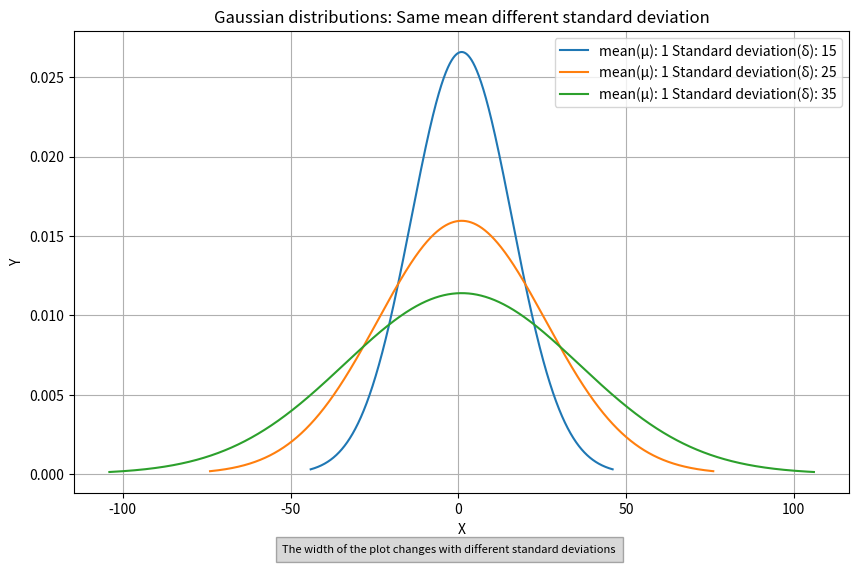
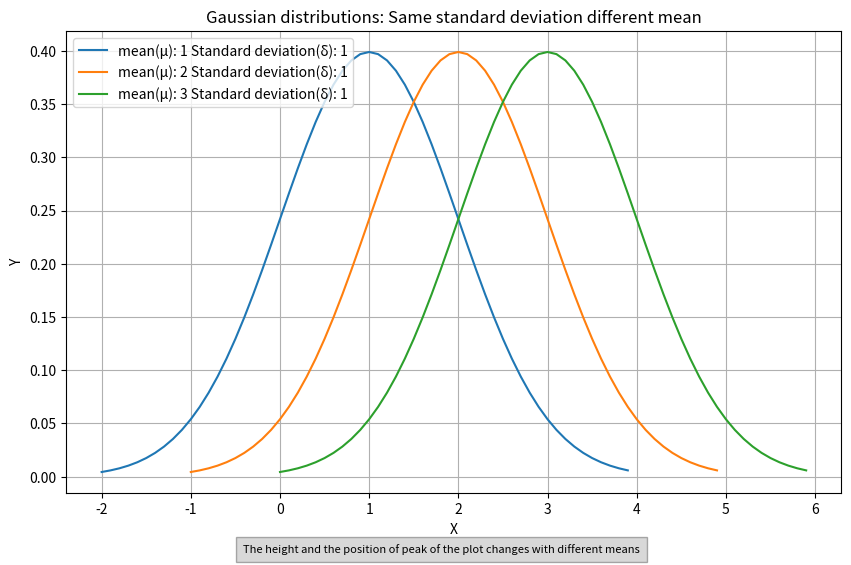

These charts were generated, in order, by the following Python code:
import numpy as np
import matplotlib.pyplot as plt


txt1 = "The width of the plot changes with different standard deviations"
txt2 = "The height and the position of peak of the plot changes with different means"


def f(x, mean, stdev):
    return (1 / (stdev * np.sqrt(2 * np.pi))) * np.exp(
        -1 / 2 * (((x - mean) / stdev) ** 2)
    )


mean = 1
stdev1, stdev2, stdev3 = 15, 25, 35
X1 = np.arange(mean - 3 * stdev1, mean + 3 * stdev1, 0.01)
X2 = np.arange(mean - 3 * stdev2, mean + 3 * stdev2, 0.01)
X3 = np.arange(mean - 3 * stdev3, mean + 3 * stdev3, 0.01)
Y1 = f(X1, mean, stdev1)
Y2 = f(X2, mean, stdev2)
Y3 = f(X3, mean, stdev3)

plt.figure(figsize=(10, 6))
plt.plot(X1, Y1, label=f"mean(μ): {mean} Standard deviation(δ): {stdev1}")
plt.plot(X2, Y2, label=f"mean(μ): {mean} Standard deviation(δ): {stdev2}")
plt.plot(X3, Y3, label=f"mean(μ): {mean} Standard deviation(δ): {stdev3}")
plt.legend()
plt.title("Gaussian distributions: Same mean different standard deviation")
plt.xlabel("X")
plt.ylabel("Y")
plt.figtext(
    0.5,
    0.01,
    txt1,
    wrap=True,
    horizontalalignment="center",
    fontsize=8,
    bbox={"facecolor": "grey", "alpha": 0.3, "pad": 5},
)
plt.grid(True)
plt.show()

stdev = 1
mean1, mean2, mean3 = 1, 2, 3
X1 = np.arange(mean1 - 3 * stdev, mean1 + 3 * stdev, 0.1)
X2 = np.arange(mean2 - 3 * stdev, mean2 + 3 * stdev, 0.1)
X3 = np.arange(mean3 - 3 * stdev, mean3 + 3 * stdev, 0.1)
Y1 = f(X1, mean1, stdev)
Y2 = f(X2, mean2, stdev)
Y3 = f(X3, mean3, stdev)

plt.figure(figsize=(10, 6))
plt.plot(X1, Y1, label=f"mean(μ): {mean1} Standard deviation(δ): {stdev}")
plt.plot(X2, Y2, label=f"mean(μ): {mean2} Standard deviation(δ): {stdev}")
plt.plot(X3, Y3, label=f"mean(μ): {mean3} Standard deviation(δ): {stdev}")
plt.legend()
plt.title("Gaussian distributions: Same standard deviation different mean")
plt.xlabel("X")
plt.ylabel("Y")
plt.figtext(
    0.5,
    0.01,
    txt2,
    wrap=True,
    horizontalalignment="center",
    fontsize=8,
    bbox={"facecolor": "grey", "alpha": 0.3, "pad": 5},
)
plt.grid(True)
plt.show()
